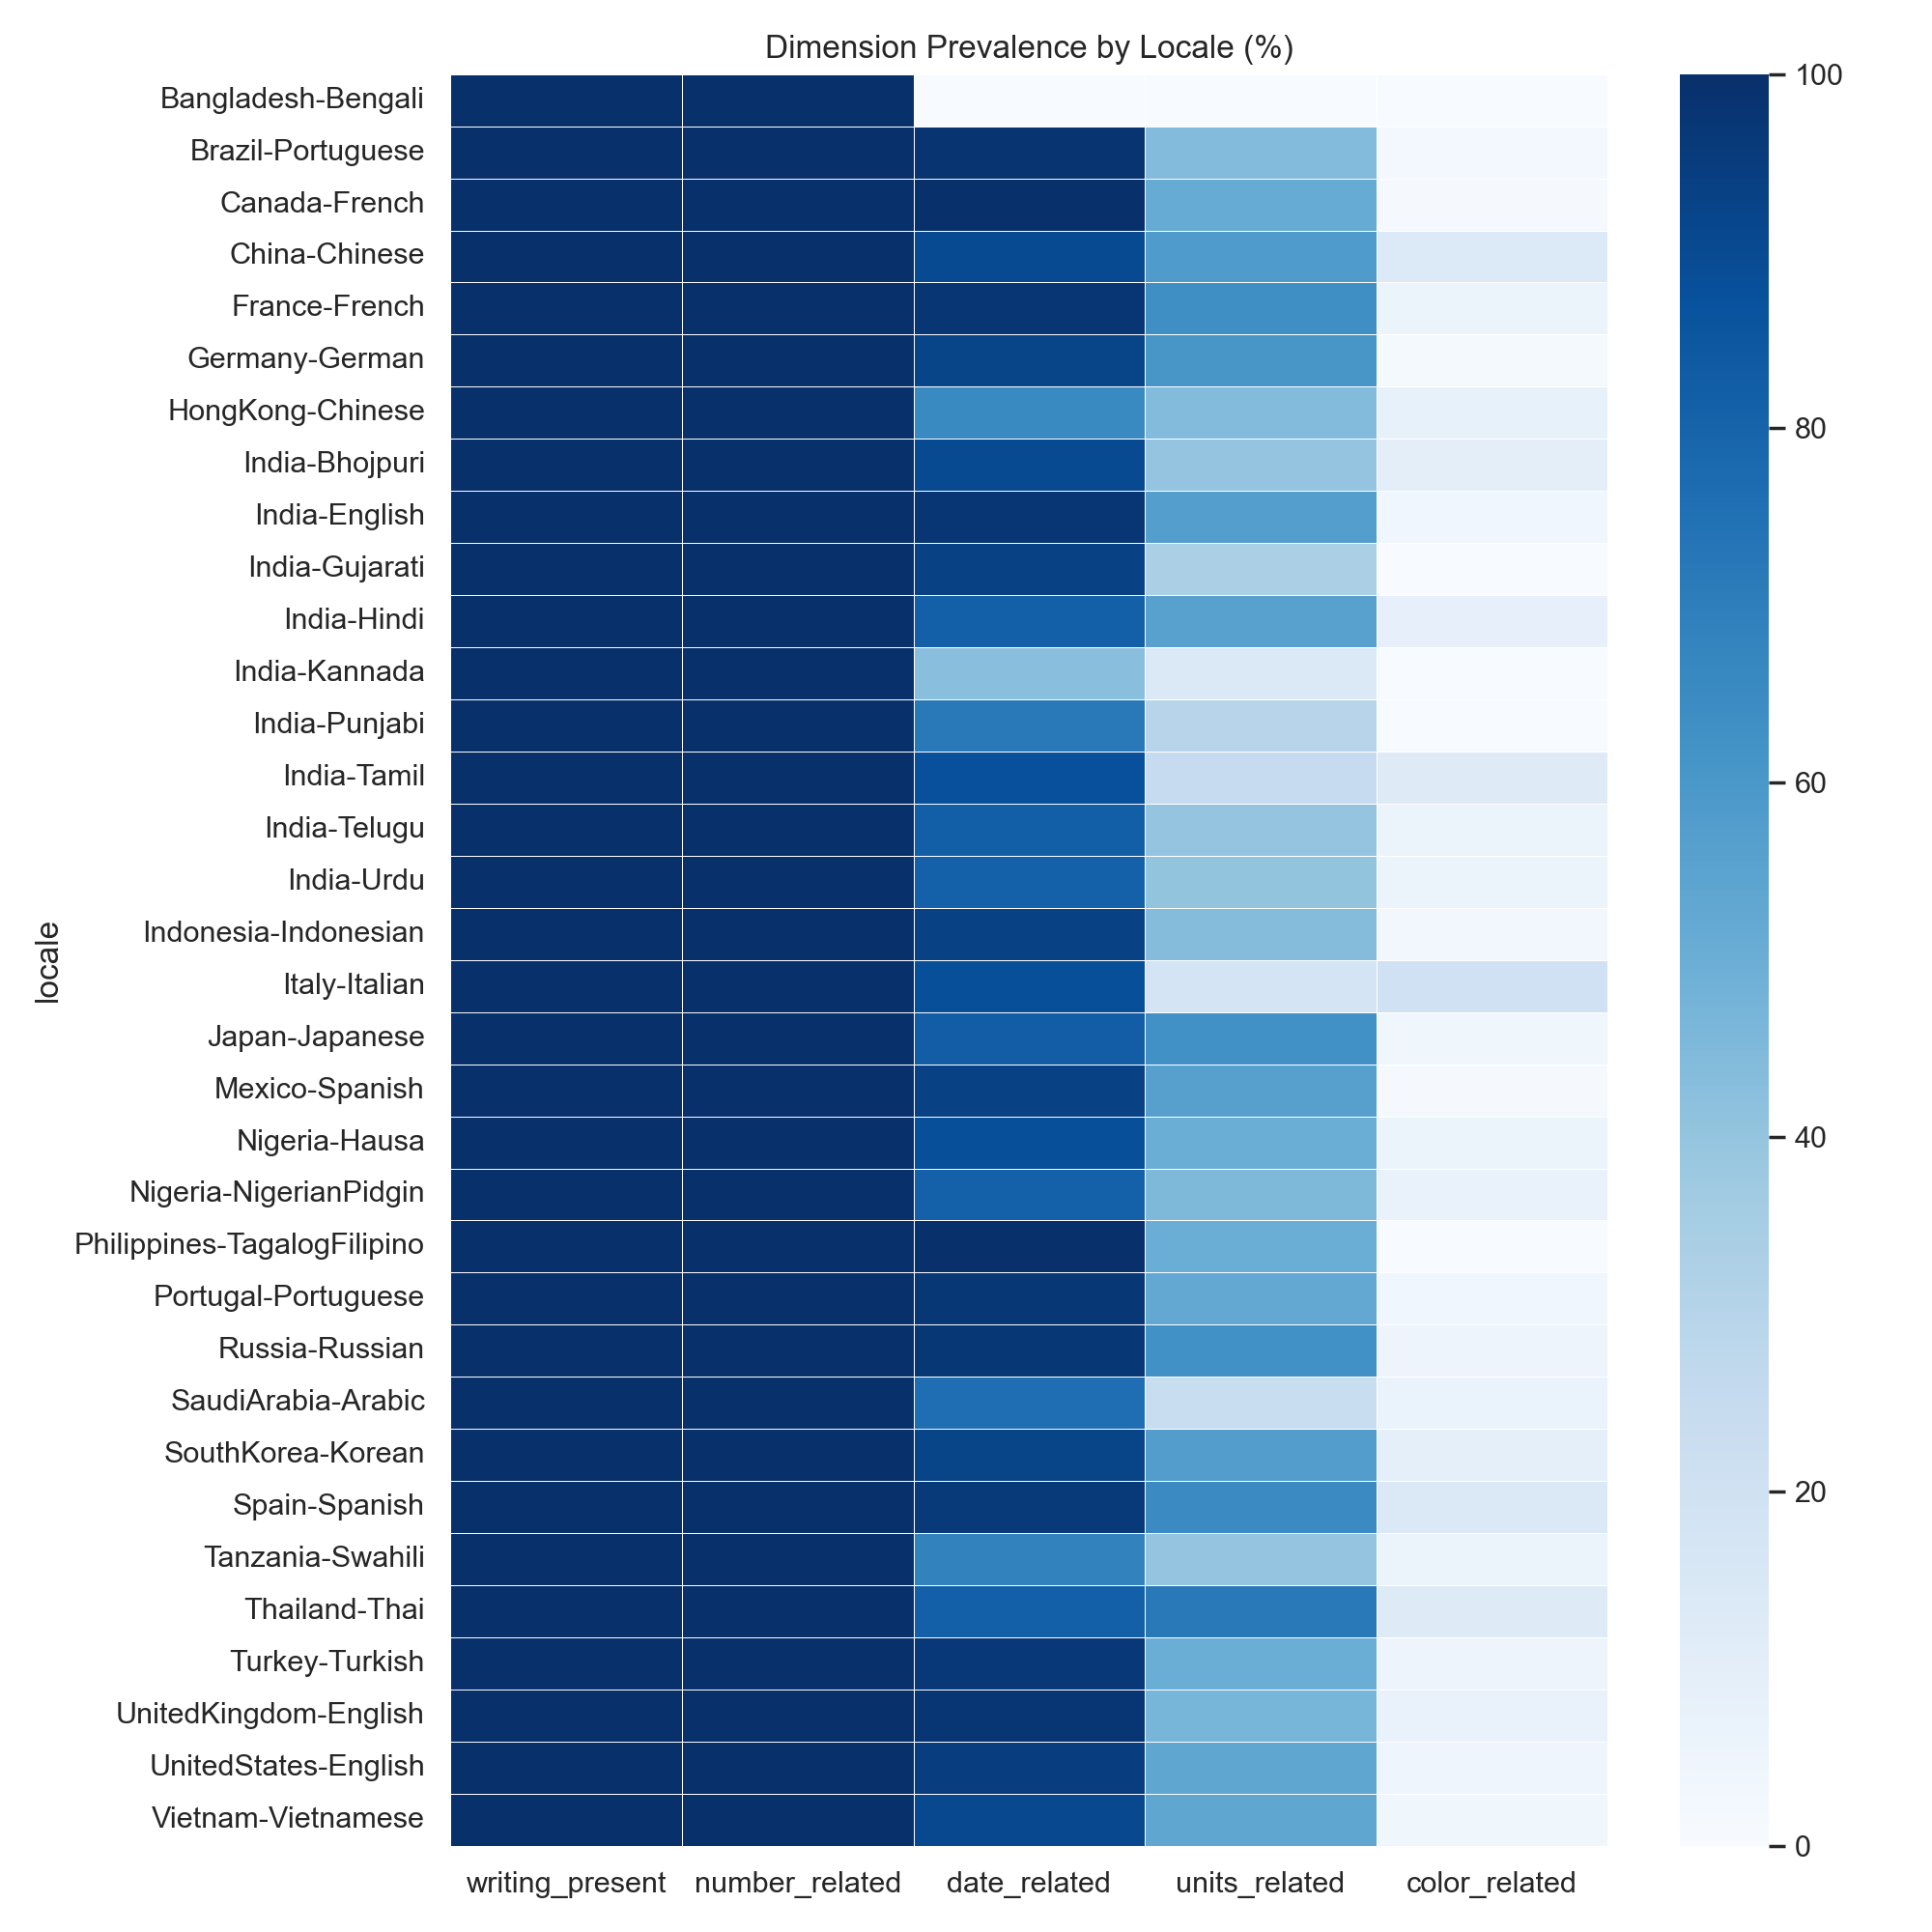

The file beside this chart, header and first rows:
locale, writing_present, number_related, date_related, units_related, color_related
Bangladesh-Bengali, 1.0, 1.0, 0.0, 0.0, 0.0
Brazil-Portuguese, 1.0, 1.0, 0.9816, 0.4424, 0.02304
Canada-French, 1.0, 1.0, 1.0, 0.5147, 0.01471
China-Chinese, 1.0, 1.0, 0.9018, 0.5825, 0.1404
France-French, 1.0, 1.0, 0.9736, 0.634, 0.0566
Germany-German, 1.0, 1.0, 0.9228, 0.6062, 0.01931
HongKong-Chinese, 1.0, 1.0, 0.6536, 0.4444, 0.07843
India-Bhojpuri, 1.0, 1.0, 0.9, 0.4, 0.1
India-English, 1.0, 1.0, 0.974, 0.5714, 0.03896
India-Gujarati, 1.0, 1.0, 0.9333, 0.3333, 0.0
India-Hindi, 1.0, 1.0, 0.8148, 0.5556, 0.08333
India-Kannada, 1.0, 1.0, 0.4286, 0.1429, 0.0
India-Punjabi, 1.0, 1.0, 0.72, 0.3, 0.0
India-Tamil, 1.0, 1.0, 0.875, 0.25, 0.125
India-Telugu, 1.0, 1.0, 0.82, 0.4, 0.06
India-Urdu, 1.0, 1.0, 0.8119, 0.4059, 0.05941
Indonesia-Indonesian, 1.0, 1.0, 0.9309, 0.435, 0.03252
Italy-Italian, 1.0, 1.0, 0.8824, 0.1765, 0.2059
Japan-Japanese, 1.0, 1.0, 0.8277, 0.625, 0.04054
Mexico-Spanish, 1.0, 1.0, 0.9303, 0.5622, 0.01493
Nigeria-Hausa, 1.0, 1.0, 0.8824, 0.5, 0.05882
Nigeria-NigerianPidgin, 1.0, 1.0, 0.8116, 0.4493, 0.07246
Philippines-TagalogFilipino, 1.0, 1.0, 1.0, 0.5, 0.0
Portugal-Portuguese, 1.0, 1.0, 0.9716, 0.5261, 0.03791
Russia-Russian, 1.0, 1.0, 0.9722, 0.627, 0.05159
SaudiArabia-Arabic, 1.0, 1.0, 0.7592, 0.238, 0.06516
SouthKorea-Korean, 1.0, 1.0, 0.9231, 0.5769, 0.09615
Spain-Spanish, 1.0, 1.0, 0.9572, 0.6498, 0.144
Tanzania-Swahili, 1.0, 1.0, 0.6857, 0.4, 0.05714
Thailand-Thai, 1.0, 1.0, 0.8125, 0.7188, 0.125
Turkey-Turkish, 1.0, 1.0, 0.9682, 0.5, 0.05455
UnitedKingdom-English, 1.0, 1.0, 0.9761, 0.4689, 0.07177
UnitedStates-English, 1.0, 1.0, 0.9478, 0.5373, 0.04478
Vietnam-Vietnamese, 1.0, 1.0, 0.9099, 0.5365, 0.04292
